Dataset: SC-KI_2022 (GitHub, Lehr-Lern-Labor/Scienc-Camp-KI). Classes: oval, rund, tropfen.

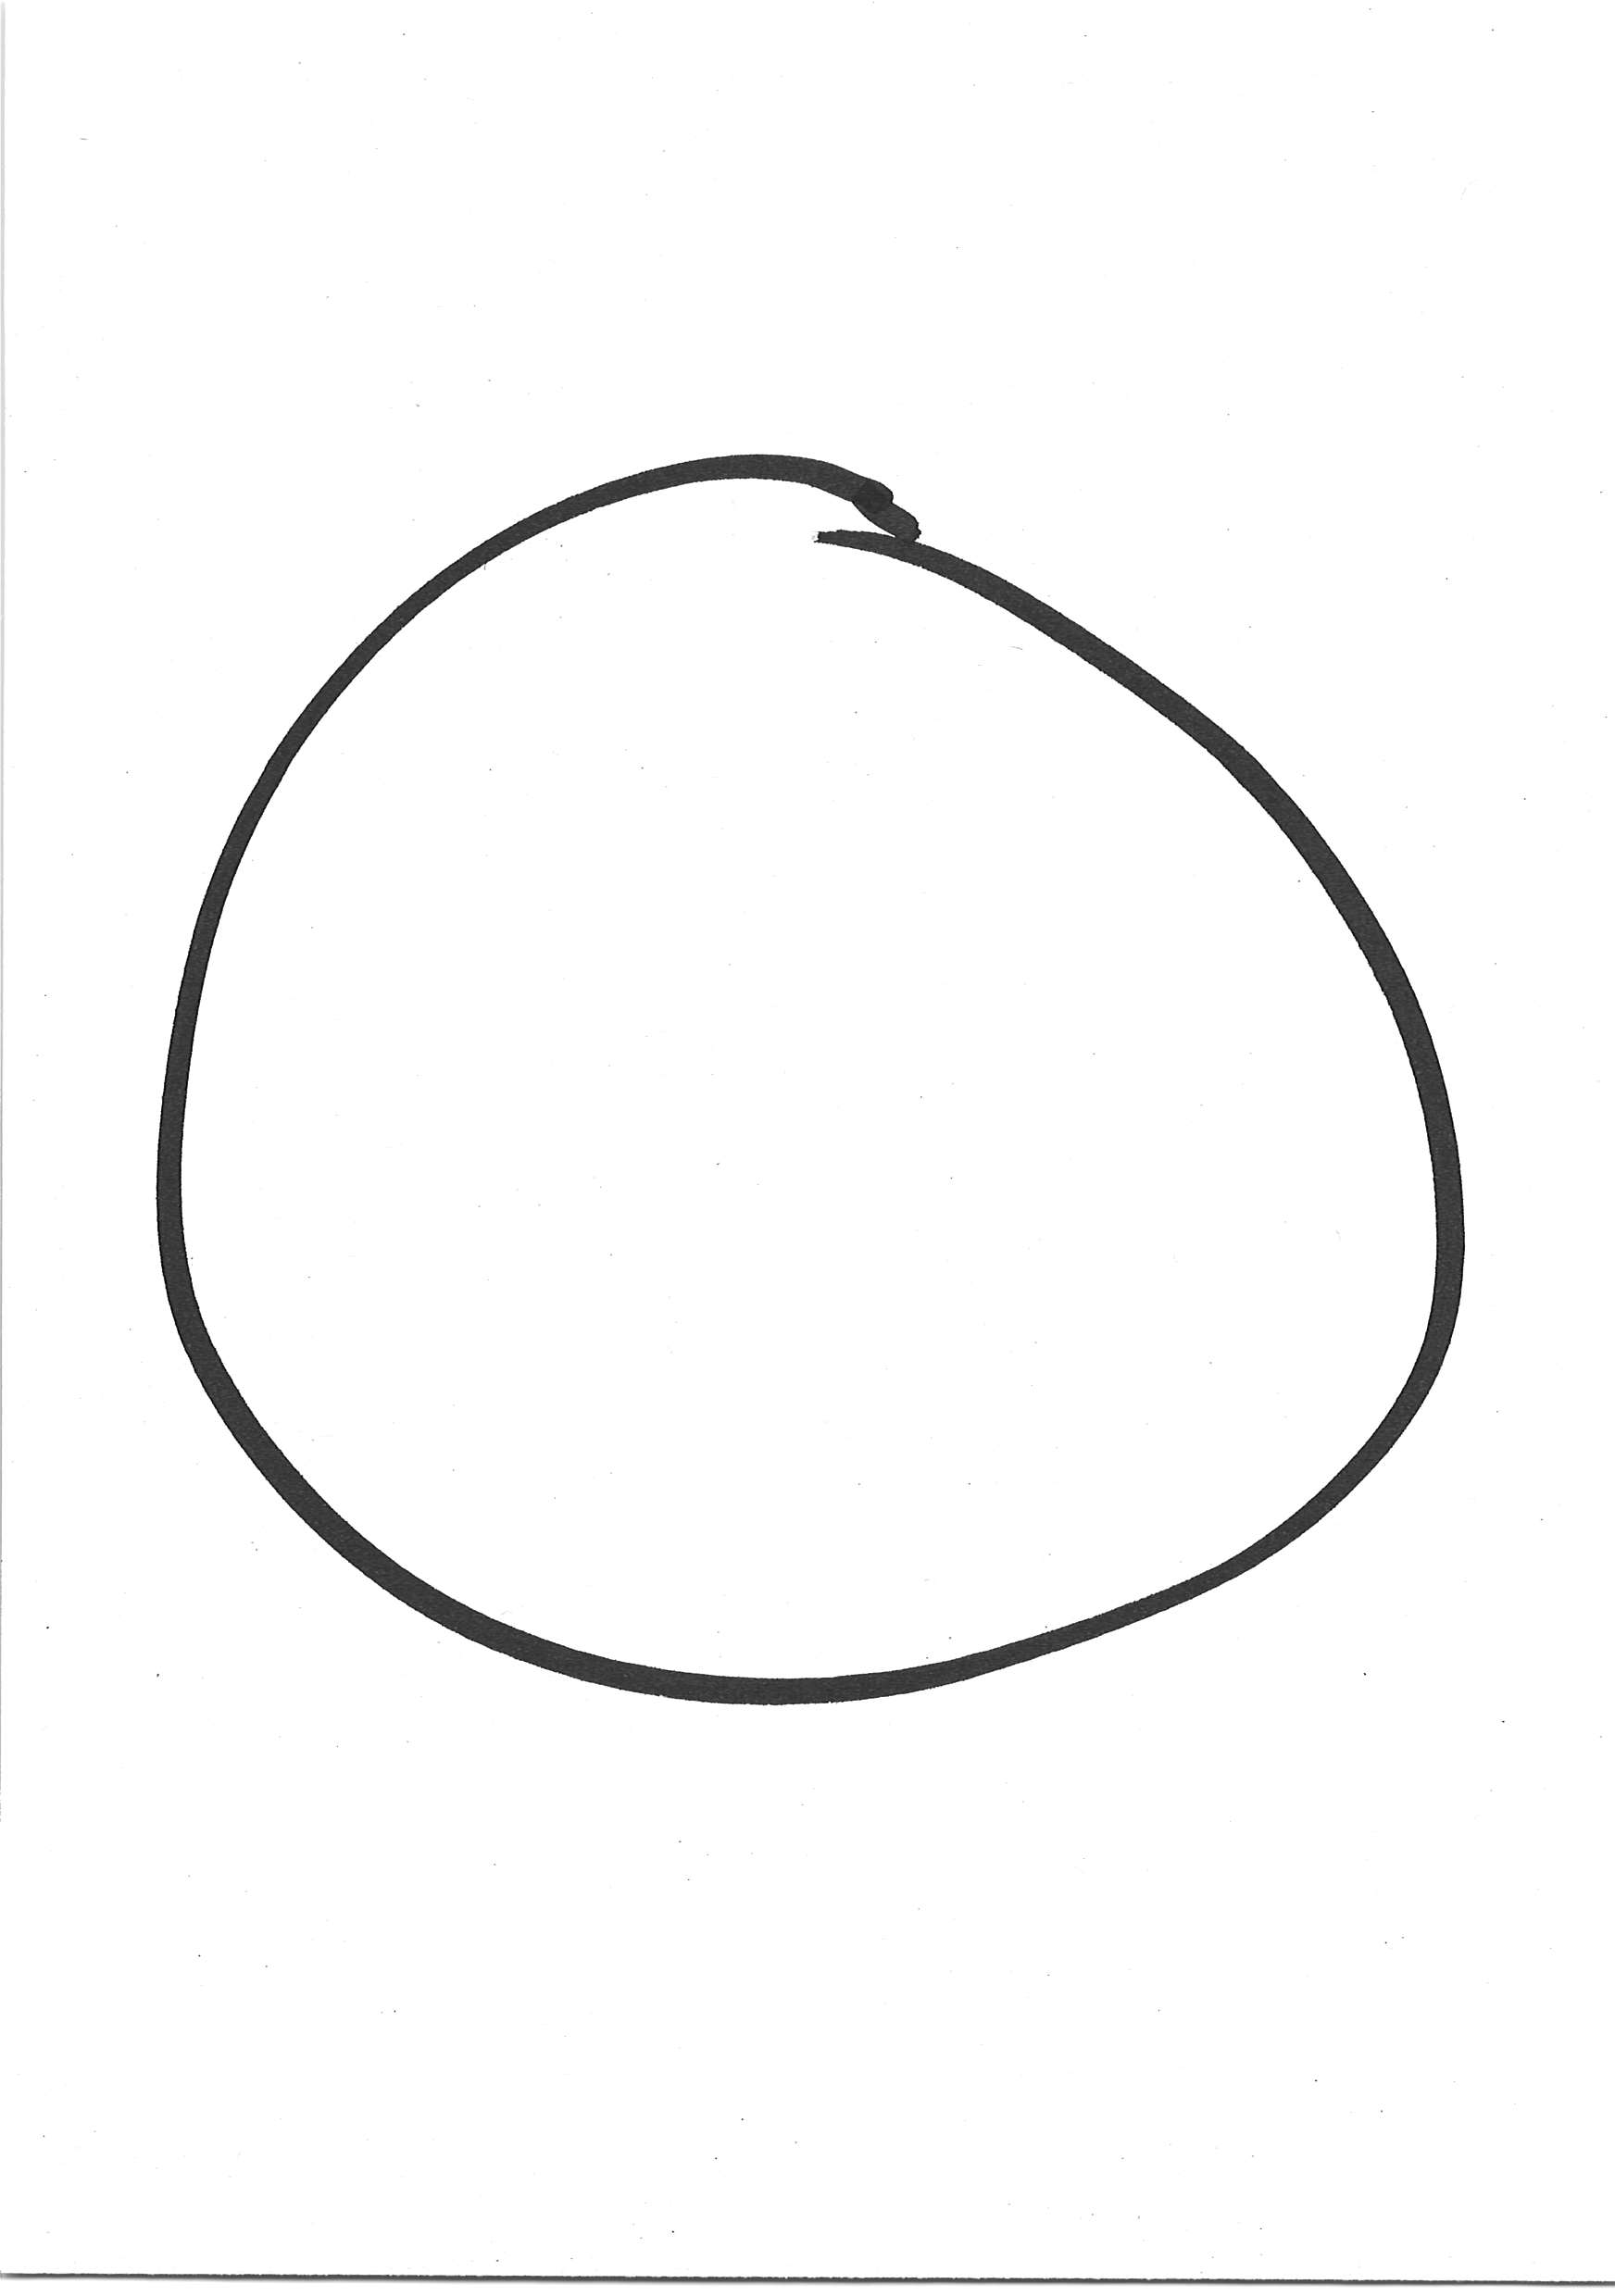
Label: rund

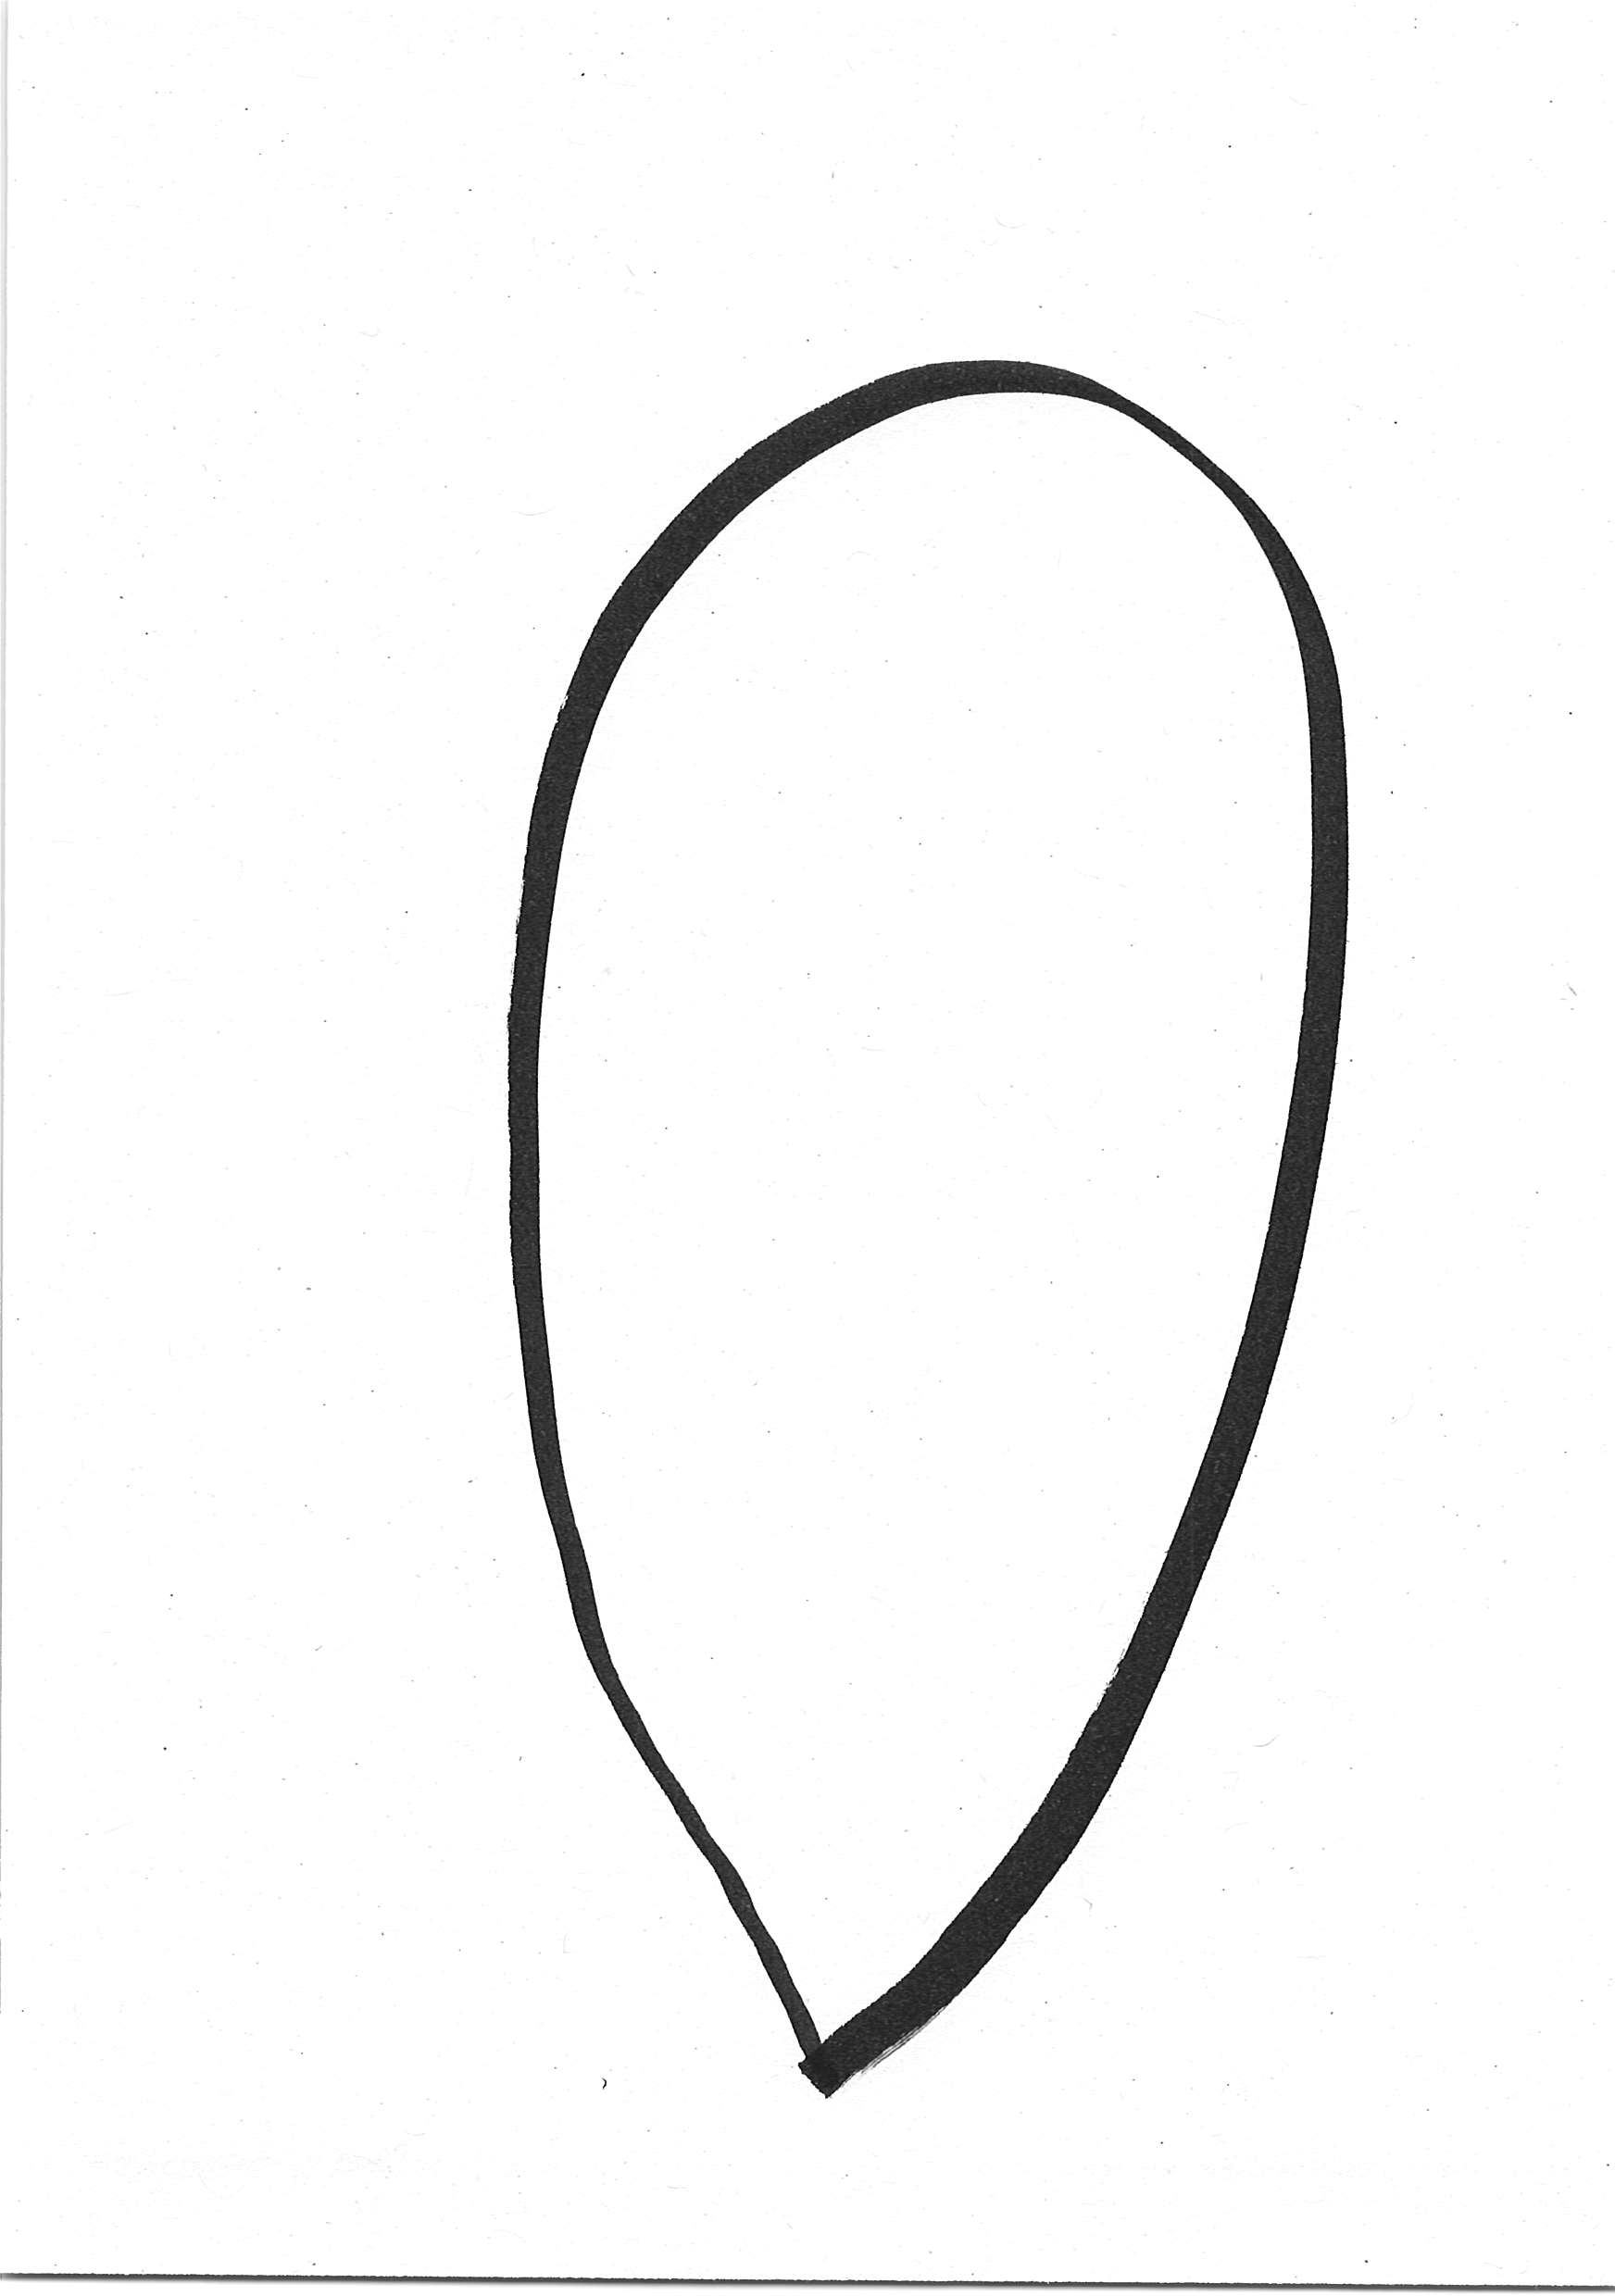
Label: tropfen

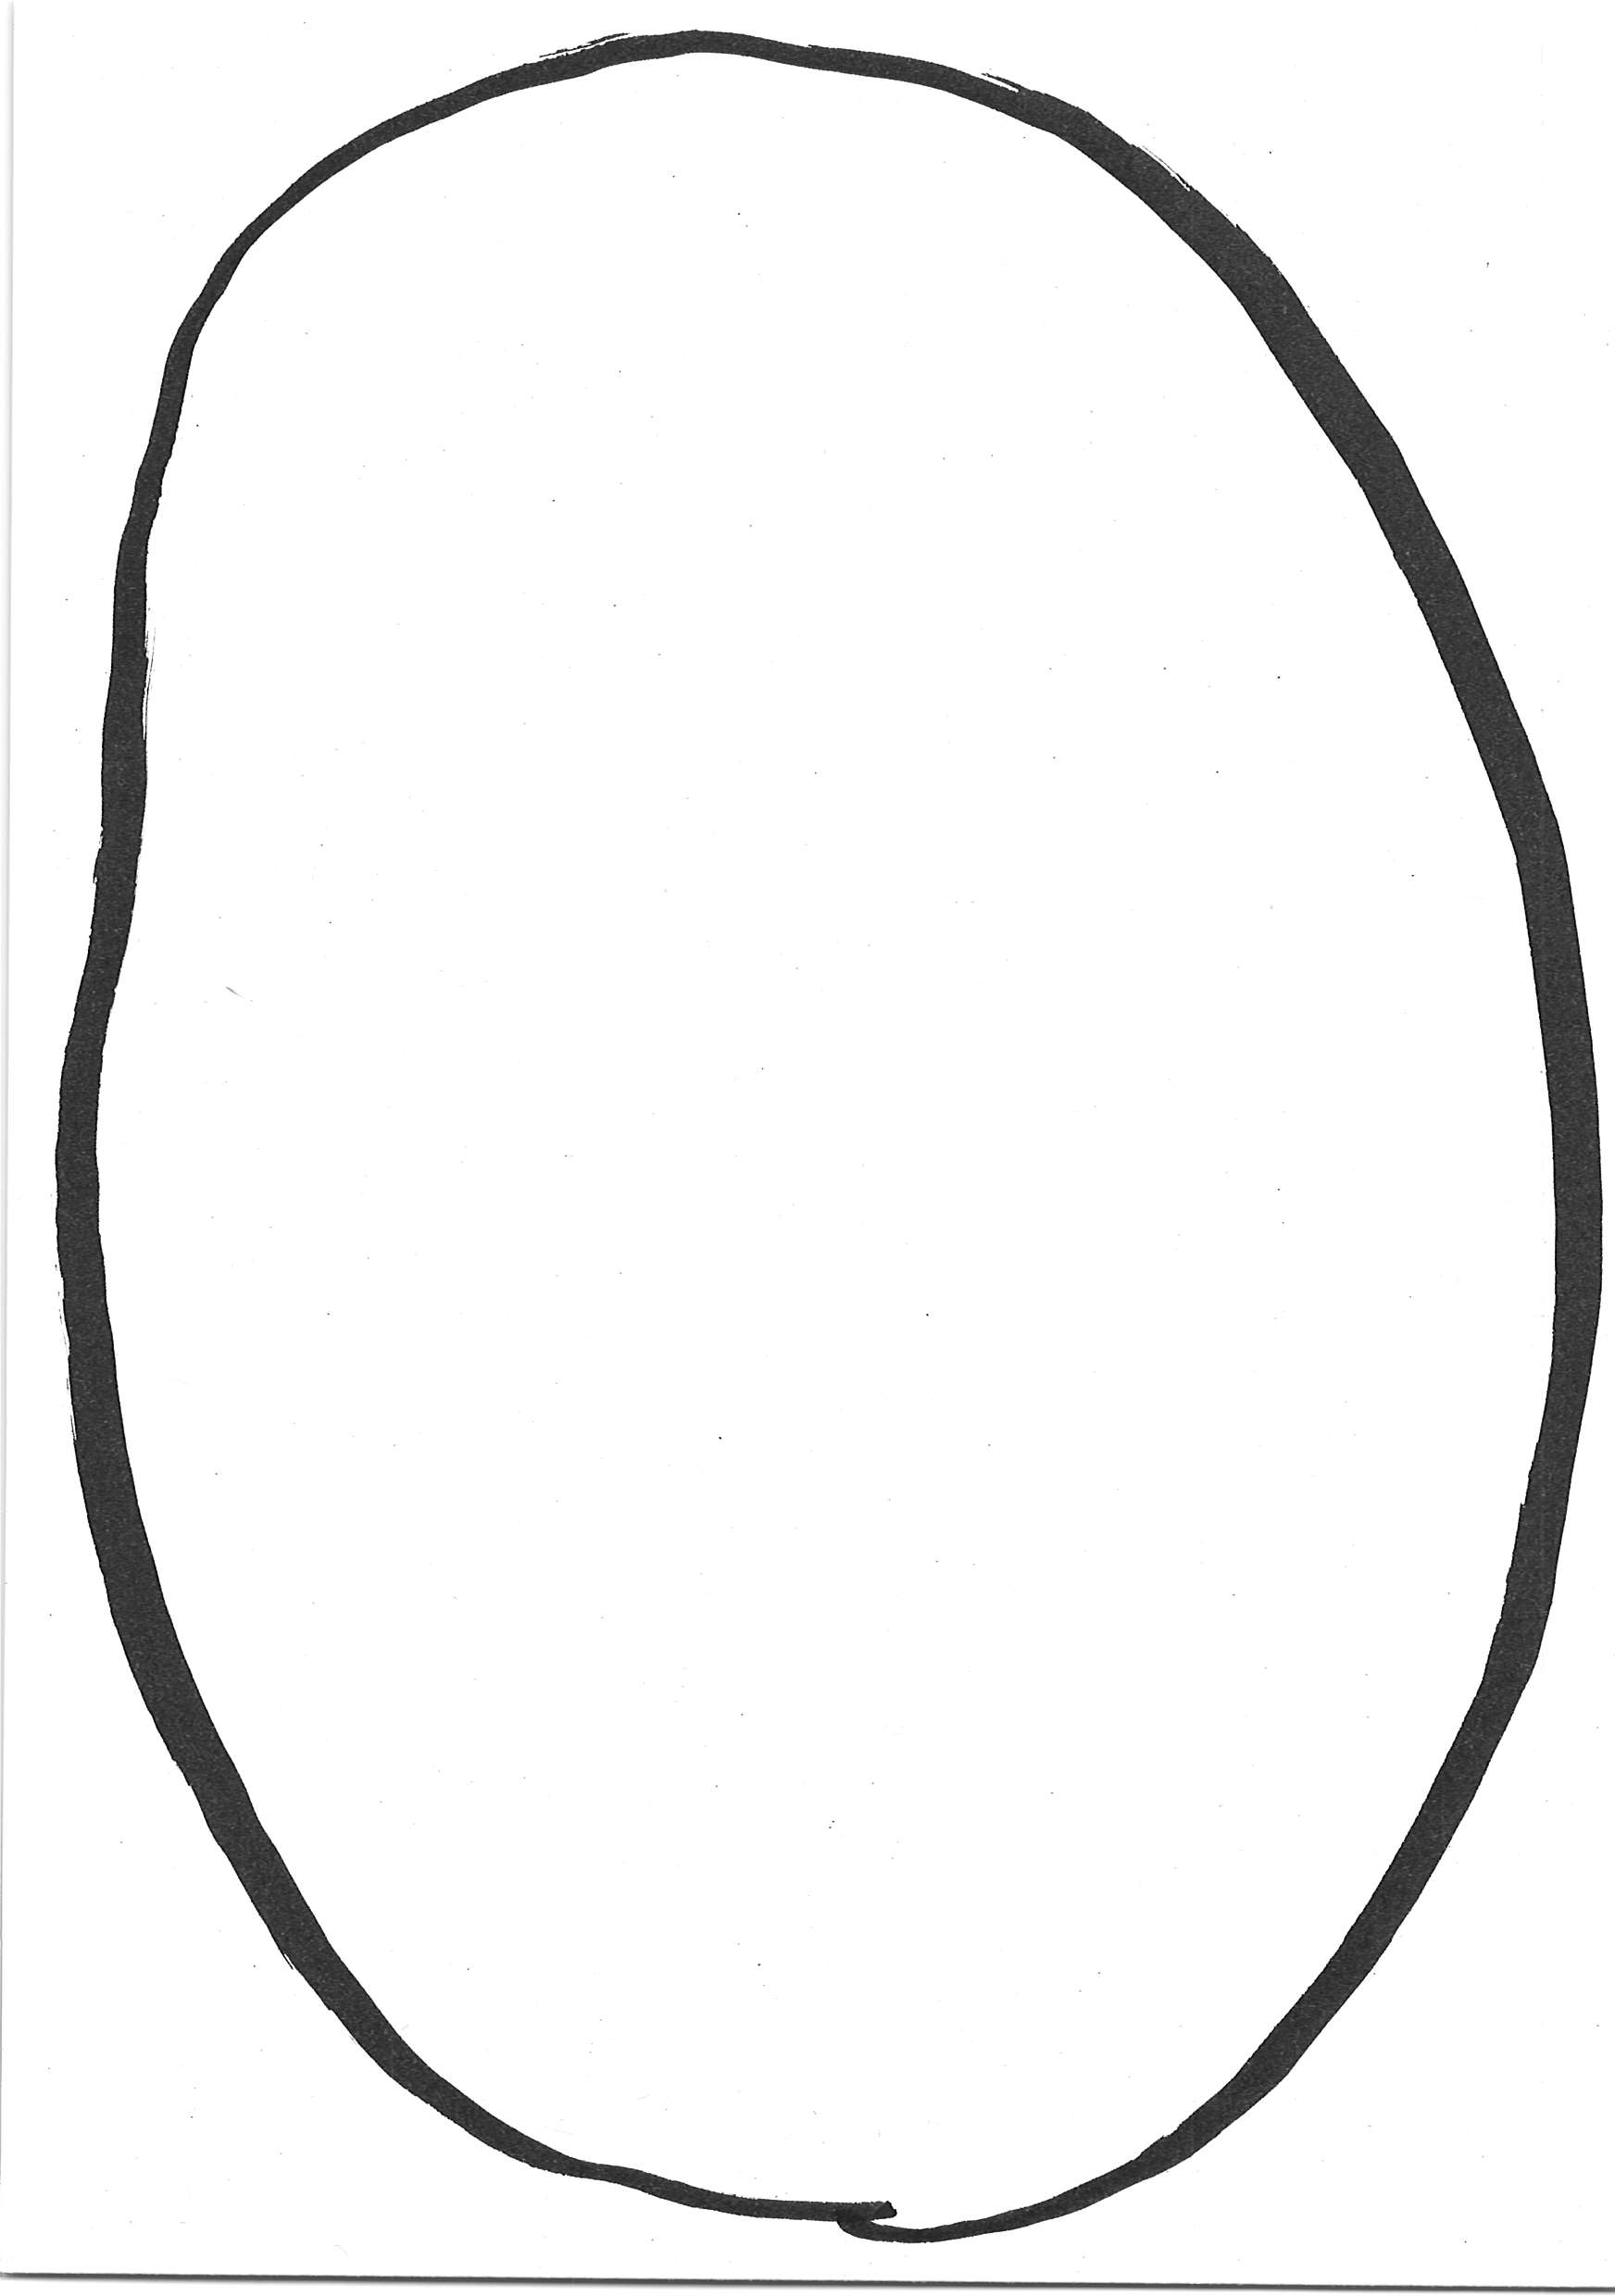
Label: oval

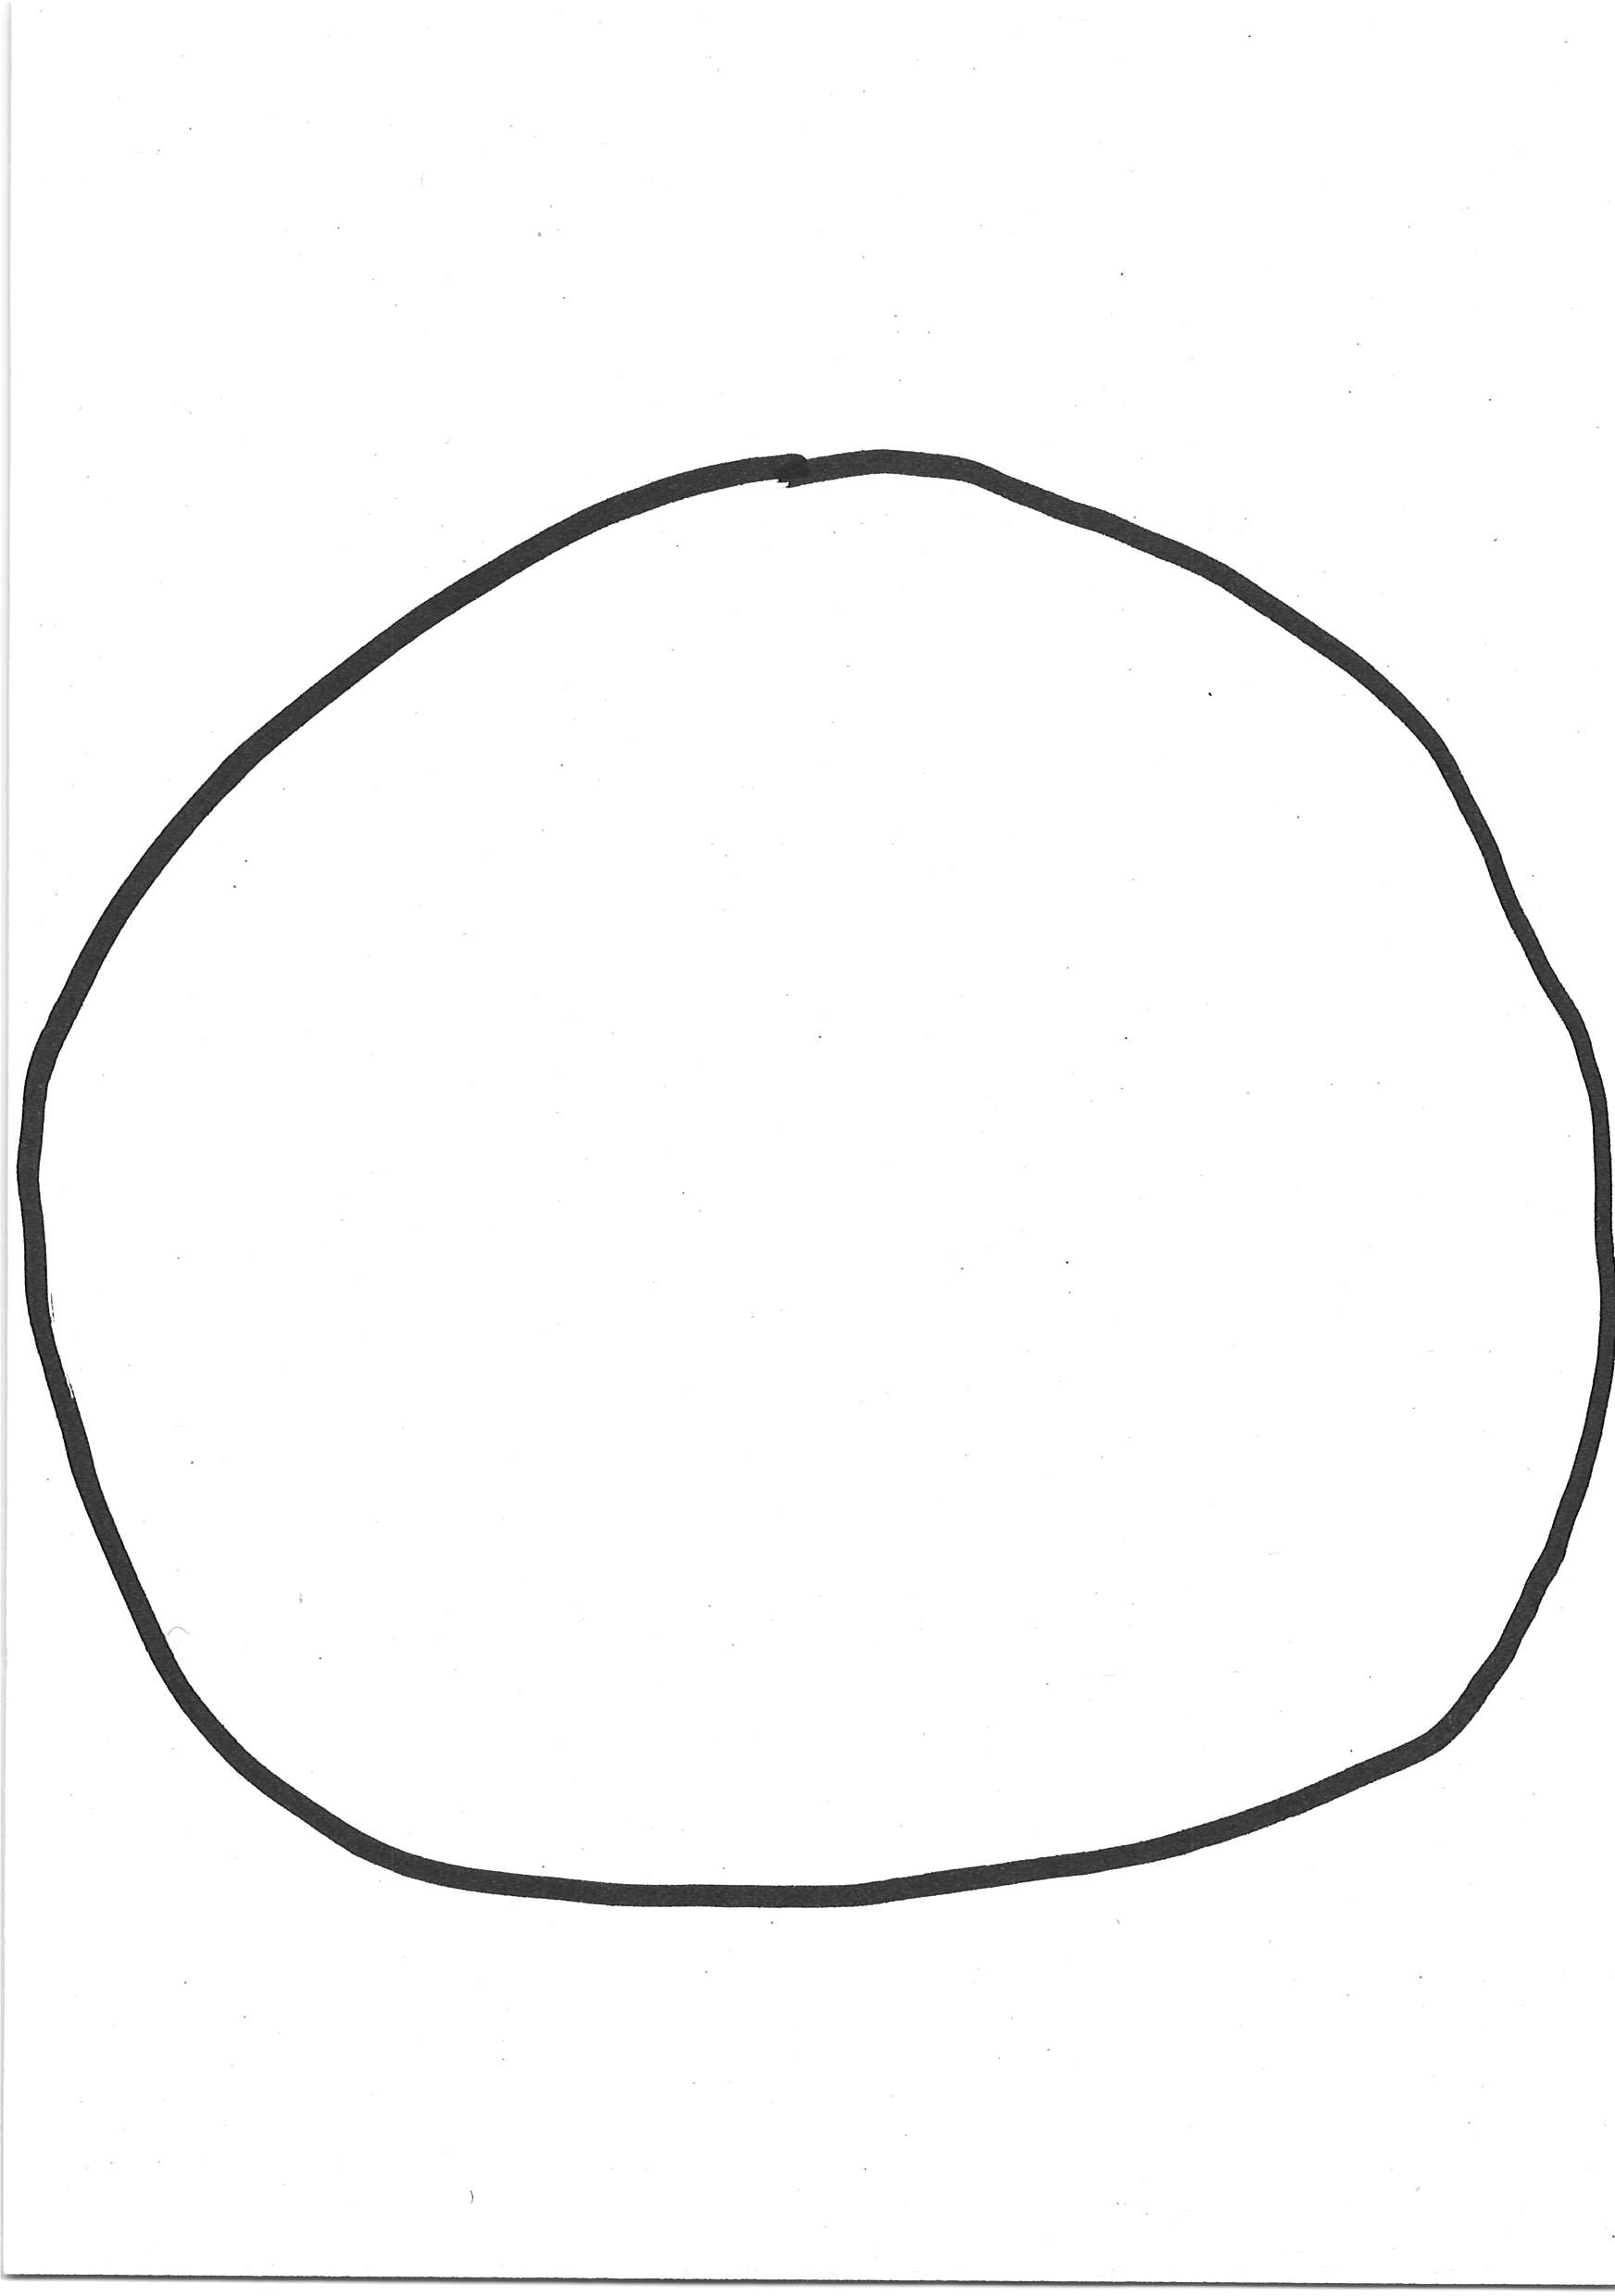
Label: rund

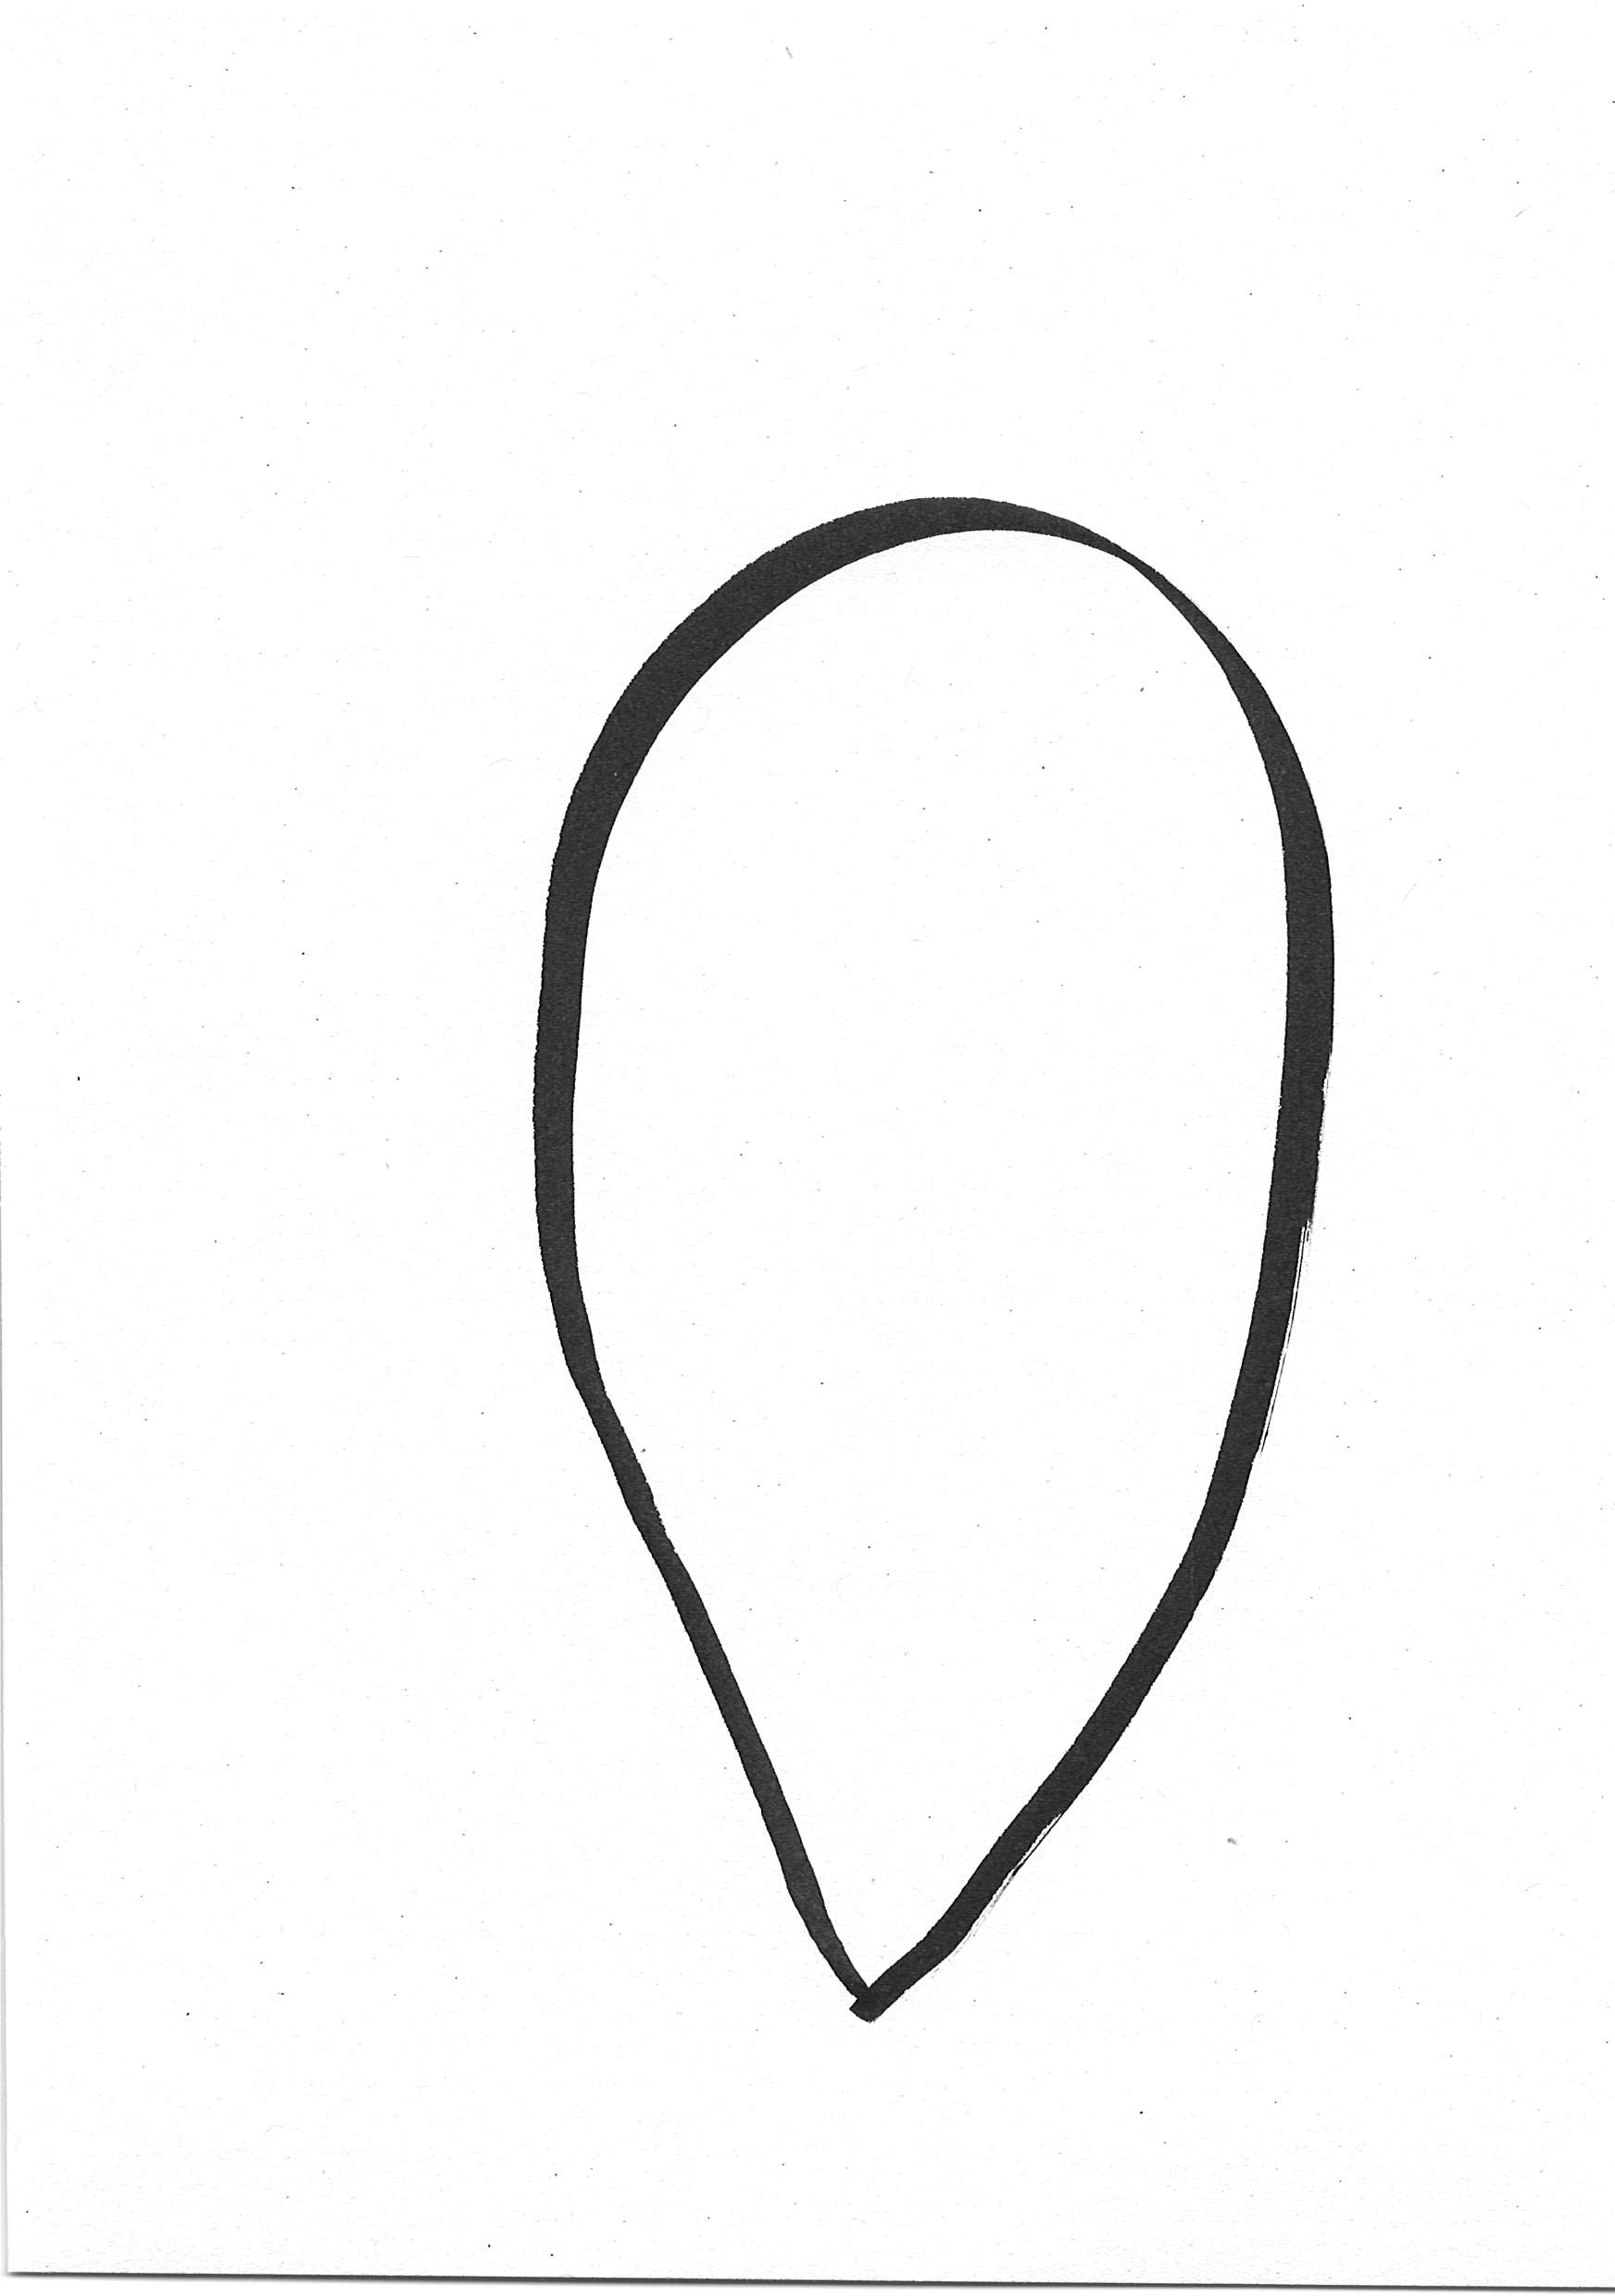
Label: tropfen

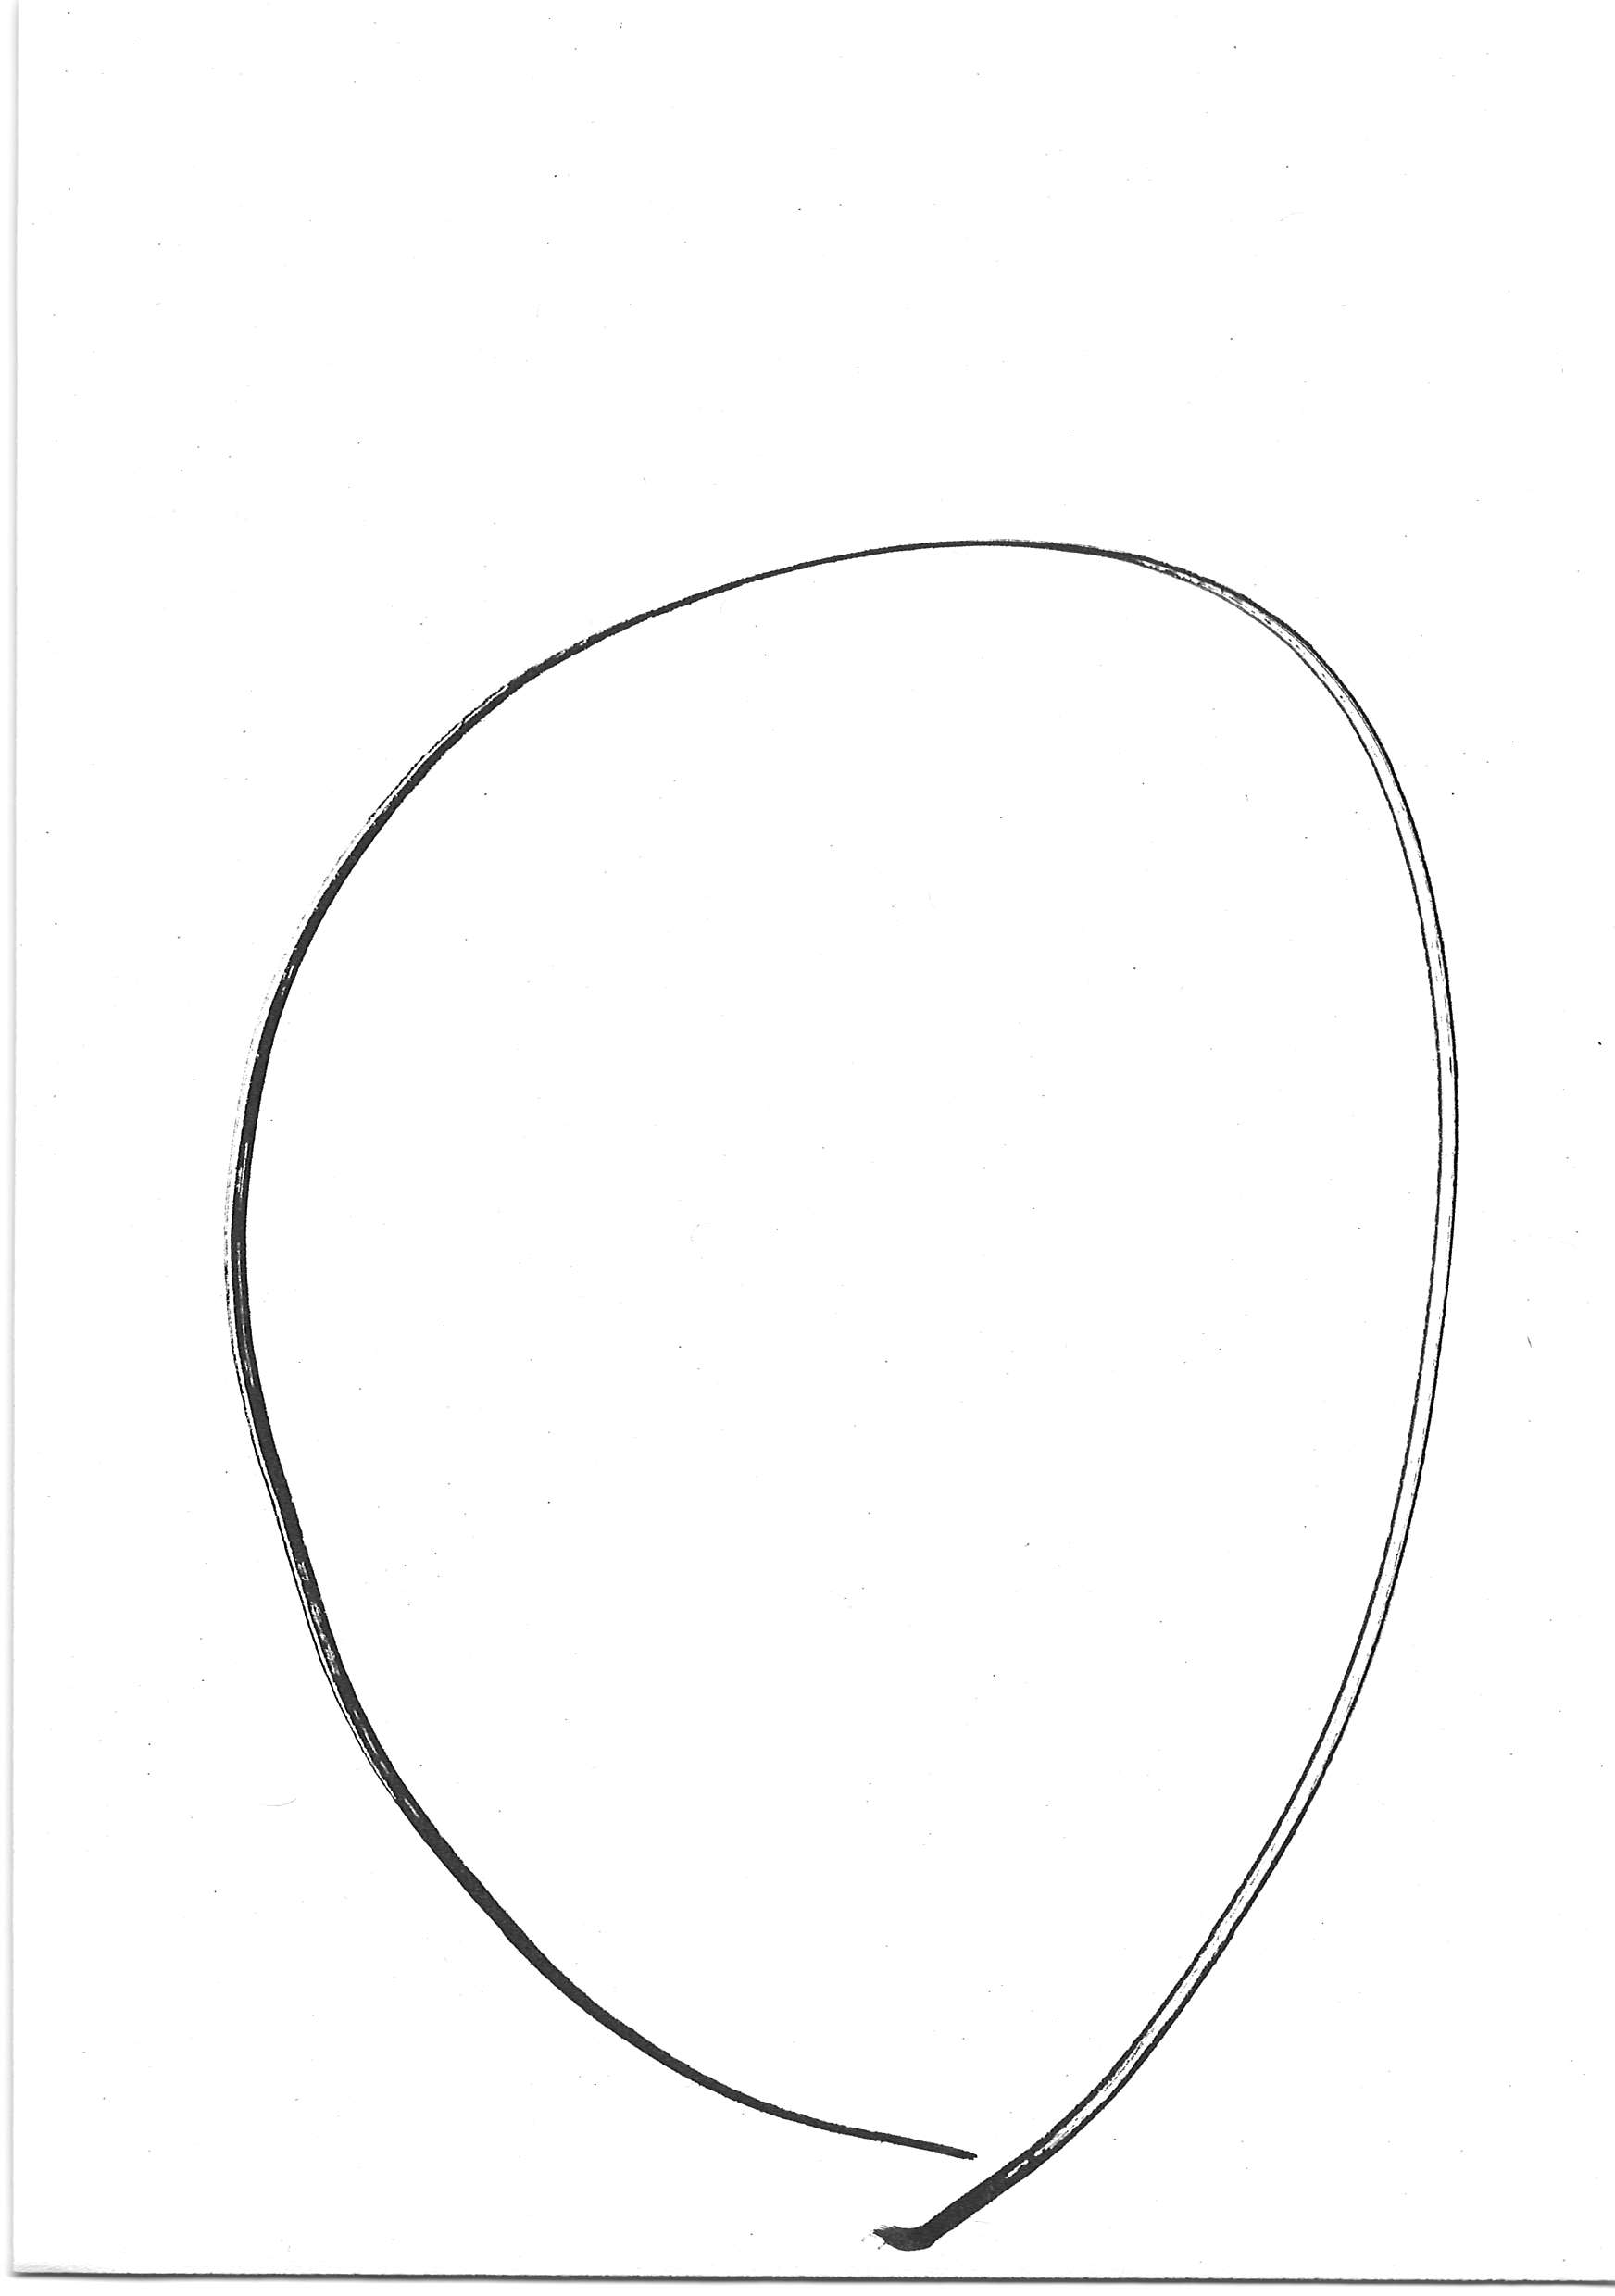
Label: oval
